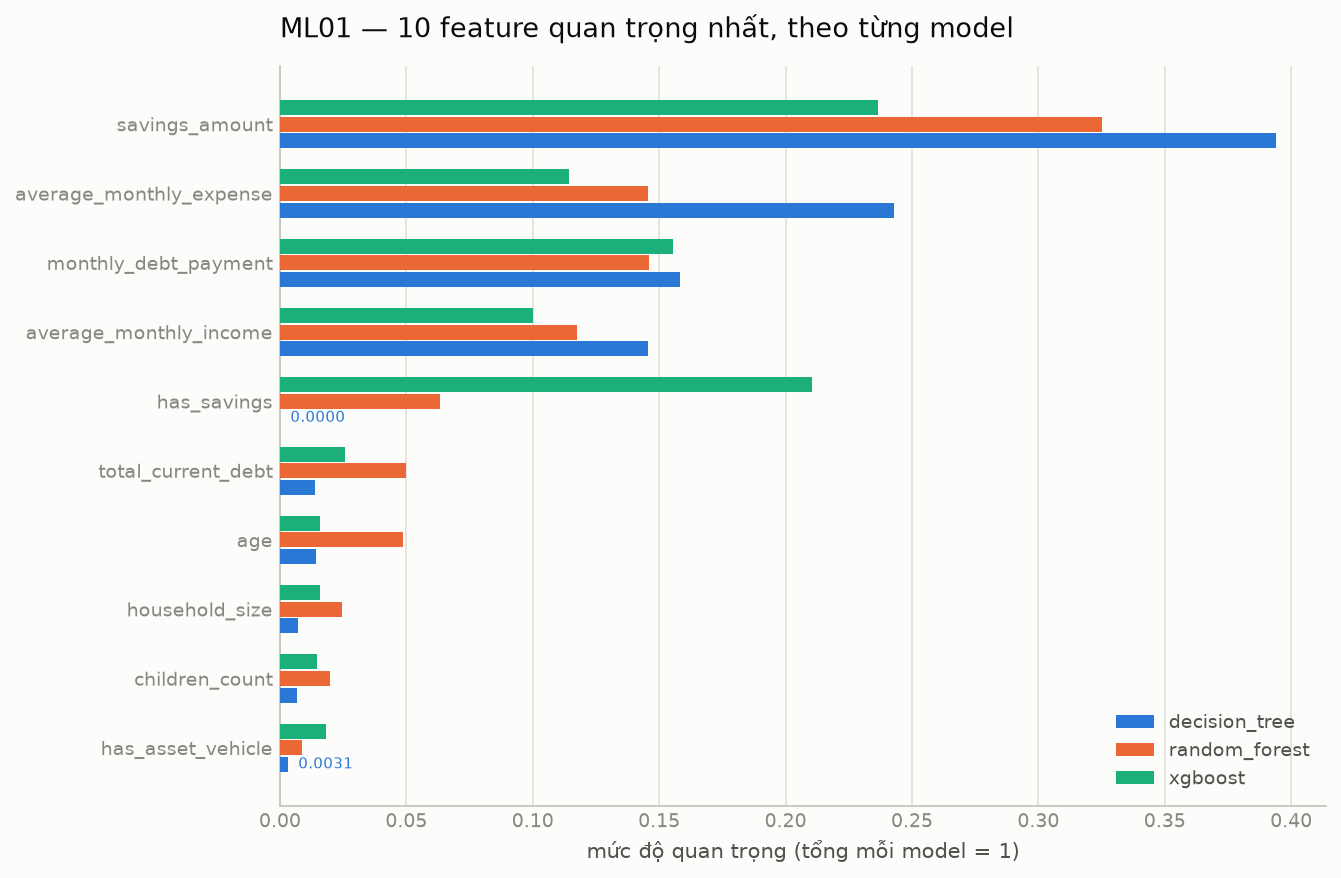

The data file committed next to this chart (first rows):
algo, source, rank, feature, importance
decision_tree, artifact, 1, savings_amount, 0.3941
decision_tree, artifact, 2, average_monthly_expense, 0.2429
decision_tree, artifact, 3, monthly_debt_payment, 0.1584
decision_tree, artifact, 4, average_monthly_income, 0.1458
decision_tree, artifact, 5, age, 0.01444
decision_tree, artifact, 6, total_current_debt, 0.014
decision_tree, artifact, 7, household_size, 0.006988
decision_tree, artifact, 8, children_count, 0.006742
decision_tree, artifact, 9, has_asset_vehicle, 0.003126
decision_tree, artifact, 10, has_asset_gold, 0.00239
decision_tree, artifact, 11, has_asset_insurance, 0.002264
decision_tree, artifact, 12, has_asset_real_estate, 0.002225
decision_tree, artifact, 13, has_asset_cash, 0.002115
decision_tree, artifact, 14, has_asset_investment, 0.002078
decision_tree, artifact, 15, has_dependents, 0.001891
decision_tree, artifact, 16, has_debt, 0.0005724
decision_tree, artifact, 17, has_savings, 0.0
random_forest, artifact, 1, savings_amount, 0.3252
random_forest, artifact, 2, monthly_debt_payment, 0.146
random_forest, artifact, 3, average_monthly_expense, 0.1454
random_forest, artifact, 4, average_monthly_income, 0.1175
random_forest, artifact, 5, has_savings, 0.0635
random_forest, artifact, 6, total_current_debt, 0.04989
random_forest, artifact, 7, age, 0.04859
random_forest, artifact, 8, household_size, 0.02452
random_forest, artifact, 9, children_count, 0.01983
random_forest, artifact, 10, has_asset_vehicle, 0.00852
random_forest, artifact, 11, has_asset_real_estate, 0.008249
random_forest, artifact, 12, has_asset_cash, 0.0081
random_forest, artifact, 13, has_asset_gold, 0.007318
random_forest, artifact, 14, has_asset_insurance, 0.007297
random_forest, artifact, 15, has_asset_investment, 0.006977
random_forest, artifact, 16, has_dependents, 0.006823
random_forest, artifact, 17, has_debt, 0.00625
xgboost, artifact, 1, savings_amount, 0.2366
xgboost, artifact, 2, has_savings, 0.2105
xgboost, artifact, 3, monthly_debt_payment, 0.1554
xgboost, artifact, 4, average_monthly_expense, 0.1144
xgboost, artifact, 5, average_monthly_income, 0.09994
xgboost, artifact, 6, total_current_debt, 0.02554
xgboost, artifact, 7, has_asset_vehicle, 0.01808
xgboost, artifact, 8, has_asset_investment, 0.0167
xgboost, artifact, 9, has_asset_real_estate, 0.01656
xgboost, artifact, 10, has_asset_gold, 0.01624
xgboost, artifact, 11, household_size, 0.01585
xgboost, artifact, 12, has_asset_cash, 0.01584
xgboost, artifact, 13, age, 0.01574
xgboost, artifact, 14, has_dependents, 0.01534
xgboost, artifact, 15, children_count, 0.01466
xgboost, artifact, 16, has_asset_insurance, 0.0126
xgboost, artifact, 17, has_debt, 0.0
